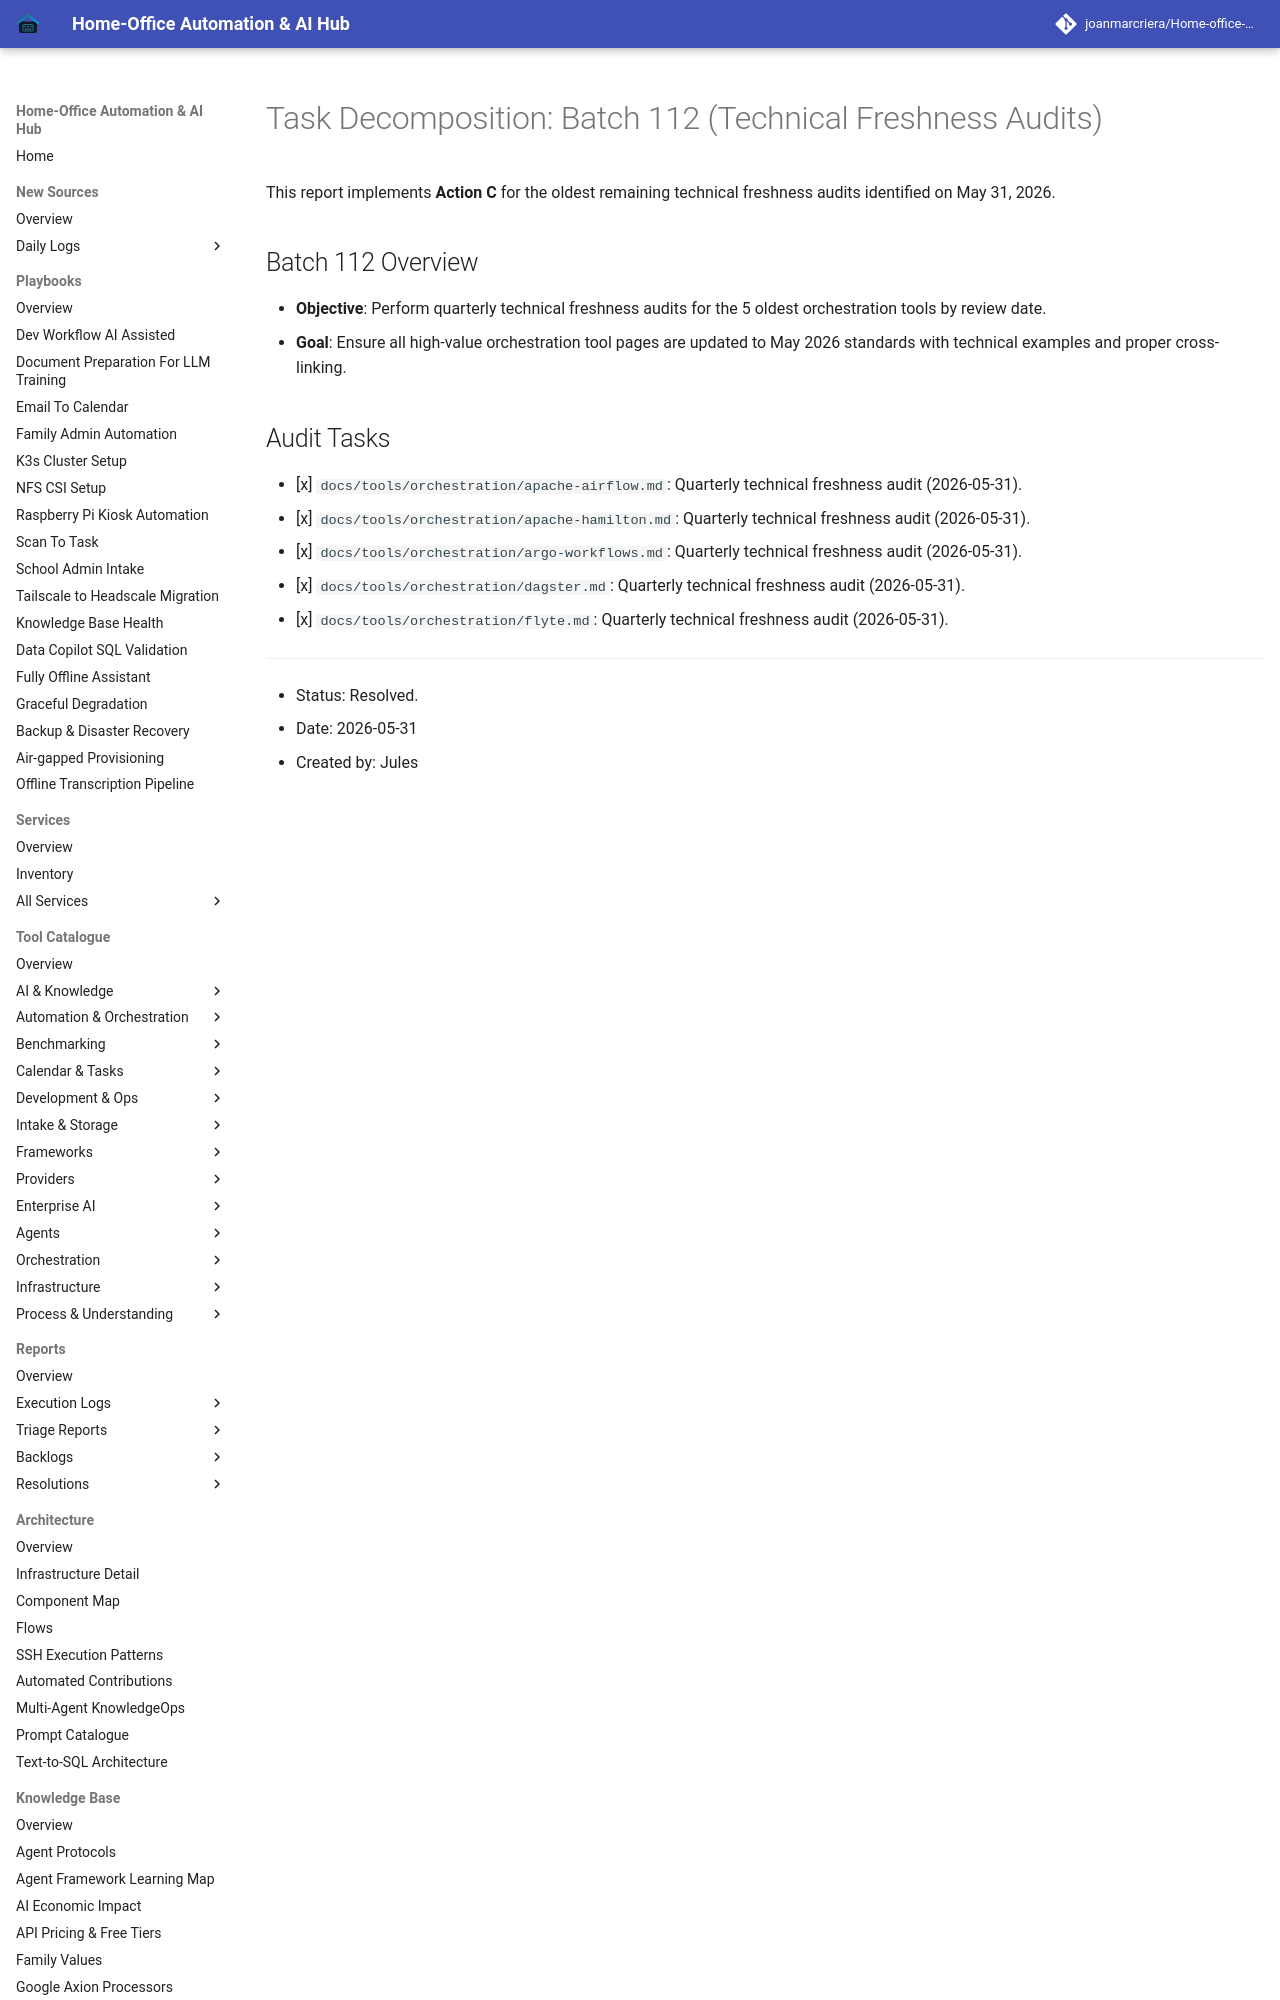

repository: joanmarcriera/Home-office-automations · page: reports/task-decomposition-batch-112/index.html · generator: mkdocs

# Task Decomposition: Batch 112 (Technical Freshness Audits)

This report implements **Action C** for the oldest remaining technical freshness audits identified on May 31, 2026.

## Batch 112 Overview
- **Objective**: Perform quarterly technical freshness audits for the 5 oldest orchestration tools by review date.
- **Goal**: Ensure all high-value orchestration tool pages are updated to May 2026 standards with technical examples and proper cross-linking.
